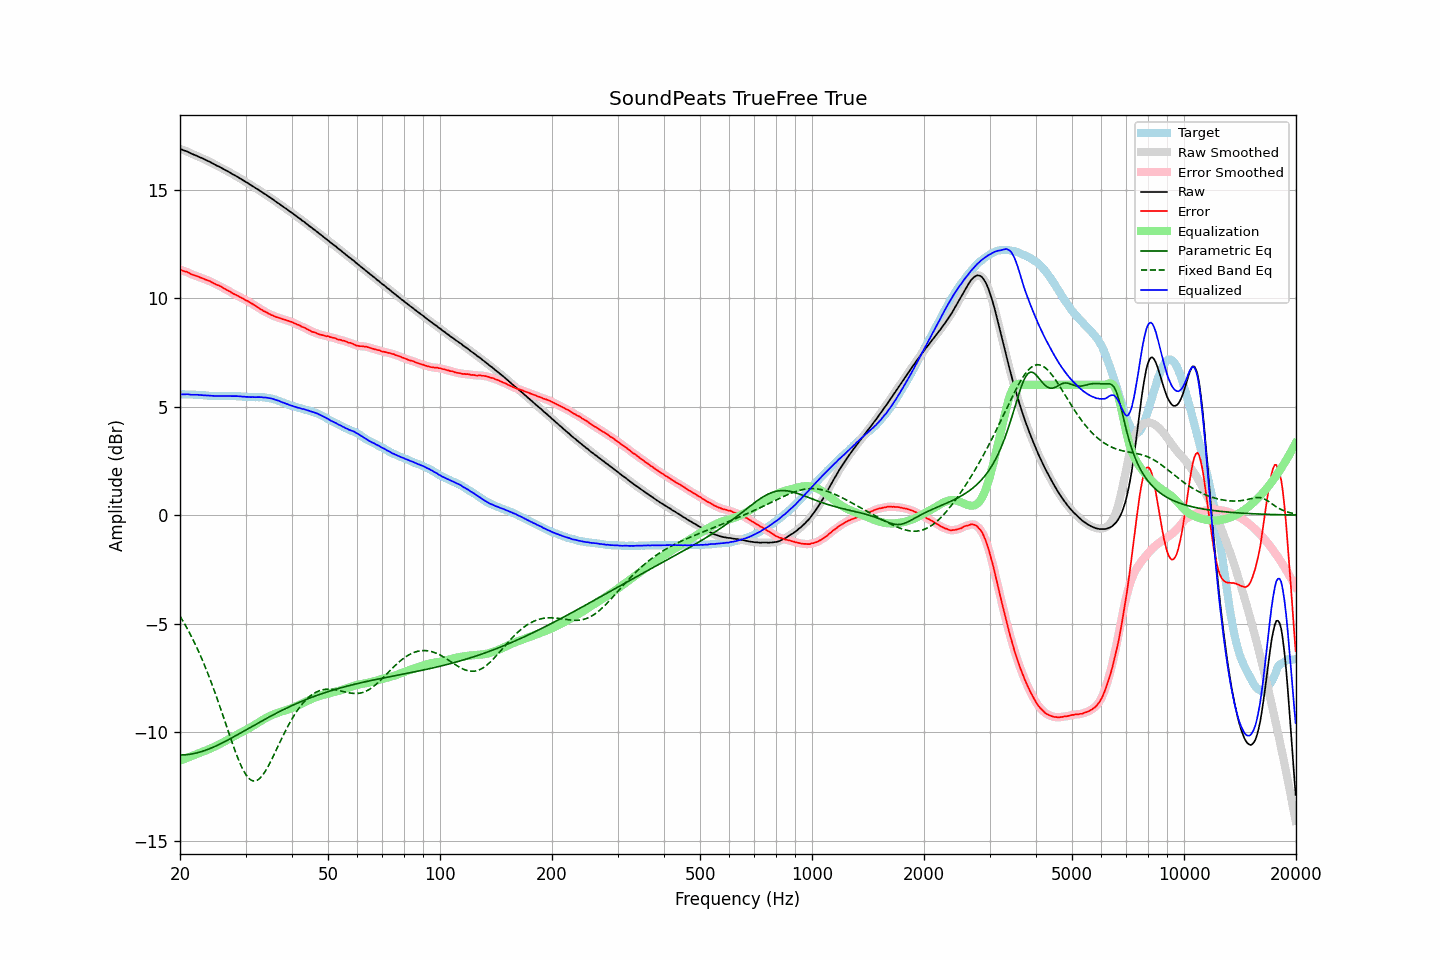

The table this chart was drawn from, first rows:
frequency, raw, error, smoothed, error_smoothed, equalization, parametric_eq, fixed_band_eq, equalized_raw, equalized_smoothed, target
20.00, 16.88, 11.31, 16.87, 11.31, -11.31, -11.05, -4.66, 5.56, 5.56, 5.56
20.20, 16.85, 11.28, 16.85, 11.28, -11.29, -11.05, -4.78, 5.56, 5.56, 5.56
20.40, 16.82, 11.25, 16.82, 11.26, -11.26, -11.05, -4.90, 5.56, 5.56, 5.56
20.61, 16.79, 11.22, 16.79, 11.23, -11.23, -11.04, -5.03, 5.56, 5.56, 5.56
20.81, 16.77, 11.21, 16.76, 11.21, -11.20, -11.04, -5.16, 5.57, 5.57, 5.55
21.02, 16.74, 11.18, 16.73, 11.18, -11.17, -11.03, -5.30, 5.57, 5.56, 5.55
21.23, 16.70, 11.14, 16.70, 11.14, -11.14, -11.02, -5.44, 5.56, 5.56, 5.55
21.44, 16.66, 11.09, 16.66, 11.10, -11.11, -11.01, -5.58, 5.55, 5.55, 5.56
21.66, 16.63, 11.07, 16.63, 11.07, -11.08, -11.00, -5.73, 5.55, 5.54, 5.55
21.87, 16.60, 11.04, 16.60, 11.05, -11.05, -10.98, -5.88, 5.54, 5.55, 5.55
22.09, 16.57, 11.03, 16.57, 11.02, -11.02, -10.97, -6.03, 5.55, 5.54, 5.54
22.31, 16.54, 11.00, 16.53, 11.00, -10.99, -10.95, -6.19, 5.54, 5.54, 5.54
22.54, 16.50, 10.97, 16.50, 10.97, -10.96, -10.93, -6.35, 5.53, 5.54, 5.53
22.76, 16.47, 10.94, 16.47, 10.94, -10.94, -10.91, -6.52, 5.53, 5.53, 5.53
22.99, 16.44, 10.91, 16.43, 10.91, -10.91, -10.88, -6.69, 5.53, 5.52, 5.53
23.22, 16.40, 10.88, 16.40, 10.88, -10.88, -10.86, -6.87, 5.51, 5.52, 5.52
23.45, 16.37, 10.85, 16.36, 10.85, -10.85, -10.83, -7.05, 5.51, 5.51, 5.52
23.69, 16.33, 10.82, 16.33, 10.82, -10.82, -10.80, -7.24, 5.51, 5.51, 5.51
23.92, 16.30, 10.80, 16.29, 10.79, -10.79, -10.77, -7.43, 5.51, 5.51, 5.50
24.16, 16.26, 10.76, 16.26, 10.76, -10.75, -10.74, -7.62, 5.50, 5.50, 5.50
24.40, 16.22, 10.72, 16.22, 10.72, -10.72, -10.71, -7.82, 5.49, 5.50, 5.49
24.65, 16.18, 10.68, 16.17, 10.68, -10.69, -10.68, -8.02, 5.49, 5.49, 5.49
24.89, 16.14, 10.64, 16.14, 10.64, -10.65, -10.65, -8.22, 5.48, 5.49, 5.49
25.14, 16.10, 10.60, 16.10, 10.61, -10.61, -10.61, -8.43, 5.48, 5.49, 5.49
25.39, 16.07, 10.58, 16.06, 10.58, -10.58, -10.58, -8.64, 5.49, 5.49, 5.48
25.65, 16.03, 10.55, 16.03, 10.54, -10.54, -10.54, -8.86, 5.49, 5.49, 5.48
25.91, 15.99, 10.51, 15.99, 10.50, -10.50, -10.51, -9.08, 5.49, 5.49, 5.48
26.16, 15.95, 10.46, 15.95, 10.46, -10.46, -10.47, -9.29, 5.48, 5.49, 5.49
26.43, 15.91, 10.42, 15.91, 10.42, -10.42, -10.43, -9.52, 5.49, 5.49, 5.49
26.69, 15.87, 10.38, 15.87, 10.38, -10.38, -10.39, -9.74, 5.49, 5.49, 5.49
26.96, 15.83, 10.34, 15.83, 10.34, -10.34, -10.35, -9.96, 5.49, 5.49, 5.49
27.23, 15.79, 10.30, 15.78, 10.30, -10.30, -10.31, -10.17, 5.49, 5.49, 5.49
27.50, 15.74, 10.25, 15.74, 10.25, -10.25, -10.27, -10.39, 5.48, 5.48, 5.48
27.77, 15.70, 10.20, 15.70, 10.21, -10.21, -10.23, -10.60, 5.48, 5.48, 5.49
28.05, 15.66, 10.17, 15.66, 10.17, -10.17, -10.19, -10.81, 5.48, 5.48, 5.48
28.33, 15.62, 10.14, 15.62, 10.14, -10.13, -10.15, -11.01, 5.48, 5.48, 5.48
28.62, 15.58, 10.11, 15.57, 10.10, -10.10, -10.11, -11.20, 5.48, 5.48, 5.47
28.90, 15.53, 10.05, 15.53, 10.06, -10.06, -10.07, -11.38, 5.47, 5.47, 5.48
29.19, 15.49, 10.02, 15.48, 10.02, -10.02, -10.02, -11.55, 5.47, 5.47, 5.47
29.48, 15.44, 9.98, 15.44, 9.98, -9.98, -9.98, -11.70, 5.46, 5.46, 5.45
29.78, 15.40, 9.94, 15.39, 9.94, -9.94, -9.94, -11.84, 5.46, 5.45, 5.45
30.08, 15.35, 9.90, 15.35, 9.90, -9.90, -9.90, -11.96, 5.45, 5.45, 5.45
30.38, 15.31, 9.87, 15.30, 9.86, -9.86, -9.86, -12.06, 5.45, 5.44, 5.44
30.68, 15.26, 9.82, 15.26, 9.82, -9.82, -9.81, -12.14, 5.44, 5.44, 5.44
30.99, 15.21, 9.77, 15.21, 9.77, -9.77, -9.77, -12.20, 5.43, 5.44, 5.44
31.30, 15.17, 9.73, 15.16, 9.73, -9.73, -9.73, -12.23, 5.44, 5.43, 5.43
31.61, 15.12, 9.68, 15.12, 9.68, -9.68, -9.69, -12.25, 5.43, 5.43, 5.43
31.93, 15.07, 9.64, 15.07, 9.64, -9.64, -9.65, -12.24, 5.43, 5.43, 5.43
32.24, 15.03, 9.59, 15.02, 9.59, -9.59, -9.60, -12.22, 5.44, 5.43, 5.44
32.57, 14.98, 9.55, 14.98, 9.54, -9.54, -9.56, -12.17, 5.43, 5.43, 5.43
32.89, 14.93, 9.49, 14.93, 9.50, -9.50, -9.52, -12.10, 5.43, 5.43, 5.43
33.22, 14.89, 9.45, 14.88, 9.45, -9.45, -9.48, -12.02, 5.43, 5.43, 5.43
33.55, 14.83, 9.40, 14.83, 9.41, -9.41, -9.44, -11.92, 5.42, 5.42, 5.43
33.89, 14.79, 9.37, 14.78, 9.37, -9.37, -9.40, -11.81, 5.42, 5.42, 5.42
34.23, 14.74, 9.33, 14.73, 9.33, -9.33, -9.36, -11.69, 5.41, 5.41, 5.40
34.57, 14.69, 9.28, 14.69, 9.29, -9.29, -9.32, -11.55, 5.40, 5.40, 5.40
34.92, 14.64, 9.26, 14.64, 9.25, -9.25, -9.28, -11.41, 5.38, 5.39, 5.38
35.27, 14.59, 9.21, 14.59, 9.22, -9.22, -9.24, -11.26, 5.37, 5.37, 5.38
35.62, 14.54, 9.19, 14.53, 9.18, -9.19, -9.20, -11.11, 5.35, 5.35, 5.34
35.97, 14.48, 9.15, 14.48, 9.15, -9.16, -9.16, -10.96, 5.32, 5.32, 5.33
... 635 more rows
